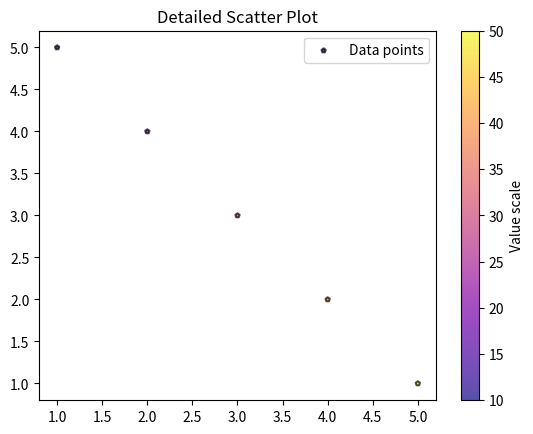

Python code for this plot:
import matplotlib.pyplot as plt

x = [1, 2, 3, 4, 5]
y = [5, 4, 3, 2, 1]
colors = [10, 20, 30, 40, 50]  # numeric values for colormap

plt.scatter(
    x, y,
    s=10,                # size of dots
    c=colors,             # color mapped to values
    cmap='plasma',        # colormap
    marker='p',           # triangle markers
    alpha=0.7,            # transparency
    edgecolors='black',   # outline color
    linewidths=1.5,       # outline thickness
    label='Data points'   # legend label
)

plt.colorbar(label="Value scale")  # adds color scale bar
plt.legend()
plt.title("Detailed Scatter Plot")
plt.show()
